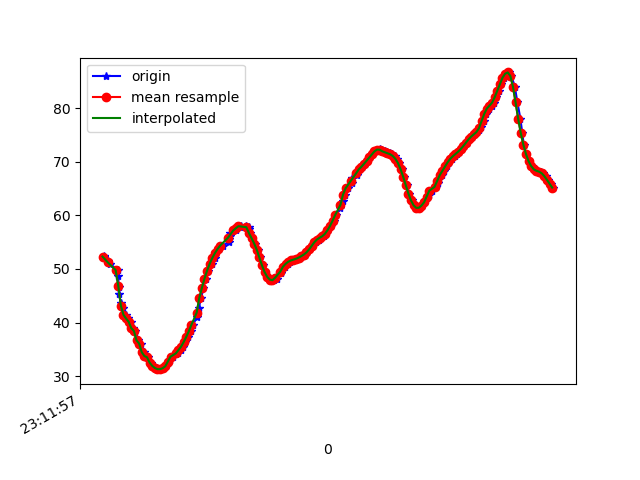

The data file committed next to this chart (first rows):
1617837117628, 532761163630139, 52.378216, 20.42306, 86.170685
1617837117632, 532761182860909, 52.21, 20.03, 86.94
1617837117663, 532761202091679, 51.48, 19.2, 85.98
1617837117675, 532761221322449, 50.97, 18.27, 86.66
1617837117739, 532761240553219, 49.79, 16.89, 85.53
1617837117741, 532761259783989, 48.62, 15.55, 85.73
1617837117743, 532761279139791, 46.67, 14.1, 84.55
1617837117744, 532761298370561, 45.38, 12.89, 85.21
1617837117762, 532761317601331, 43.61, 11.74, 84.45
1617837117779, 532761336832101, 42.73, 10.58, 85.03
1617837117798, 532761356062871, 41.44, 9.452, 84.41
1617837117817, 532761375293641, 40.76, 8.281, 84.32
1617837117835, 532761394524411, 40.13, 7.443, 84.29
1617837117856, 532761413755181, 38.96, 6.394, 83.52
1617837117872, 532761432985951, 38.43, 5.494, 84.08
1617837117894, 532761452216721, 36.67, 4.527, 82.94
1617837117911, 532761471447491, 36.08, 3.691, 83.39
1617837117935, 532761490678261, 34.46, 2.903, 82.61
1617837117948, 532761509909031, 33.77, 2.123, 82.89
1617837117969, 532761529139801, 33.53, 1.546, 83.47
1617837117989, 532761548370571, 32.54, 0.8522, 83
1617837118007, 532761567601341, 31.93, 0.273, 82.79
1617837118036, 532761586832111, 31.53, -0.2745, 82.71
1617837118049, 532761606062881, 31.31, -0.8174, 82.69
1617837118066, 532761625293651, 31.31, -1.339, 82.7
1617837118084, 532761644524421, 31.48, -1.812, 82.68
1617837118104, 532761663755191, 31.85, -2.116, 82.63
1617837118122, 532761682985961, 32.41, -2.148, 82.63
1617837118139, 532761702216731, 33.05, -1.87, 82.7
1617837118159, 532761721447501, 33.64, -1.325, 82.75
1617837118181, 532761740678271, 34.07, -0.5268, 82.75
1617837118198, 532761759909041, 34.41, 0.5657, 82.76
1617837118217, 532761779139811, 34.84, 1.923, 82.76
1617837118235, 532761798370581, 35.49, 3.509, 82.67
1617837118254, 532761817601351, 36.33, 5.321, 82.48
1617837118274, 532761836832121, 37.31, 7.377, 82.3
1617837118293, 532761856062891, 38.38, 9.602, 82.15
1617837118312, 532761875293661, 39.58, 11.92, 82.01
1617837118341, 532761894524431, 40.98, 14.28, 81.81
1617837118355, 532761913755201, 42.68, 16.65, 81.53
1617837118374, 532761932985971, 44.56, 19.01, 81.12
1617837118392, 532761952216741, 46.45, 21.32, 80.55
1617837118408, 532761971447511, 48.19, 23.6, 79.87
1617837118429, 532761990678281, 49.69, 25.88, 79.19
1617837118457, 532762009909051, 50.97, 28.22, 78.63
1617837118477, 532762029139821, 52.05, 30.61, 78.21
1617837118482, 532762048370591, 52.96, 32.99, 77.9
1617837118511, 532762067601361, 53.72, 35.27, 77.67
1617837118539, 532762086832131, 54.36, 37.4, 77.5
1617837118587, 532762106062901, 54.95, 39.33, 77.33
1617837118590, 532762125293671, 55.55, 41.04, 77.14
1617837118595, 532762144524441, 56.14, 42.49, 76.95
1617837118598, 532762163755211, 56.68, 43.67, 76.8
1617837118638, 532762182985981, 57.17, 44.57, 76.7
1617837118640, 532762202216751, 57.59, 45.16, 76.65
1617837118668, 532762221447521, 57.88, 45.46, 76.7
1617837118678, 532762240678291, 58.05, 45.45, 76.88
1617837118721, 532762259909061, 58.05, 45.13, 77.22
1617837118737, 532762279139831, 57.86, 44.5, 77.72
1617837118739, 532762298370601, 57.43, 43.57, 78.29
1617837118750, 532762317601371, 56.69, 42.36, 79.08
... 121 more rows
